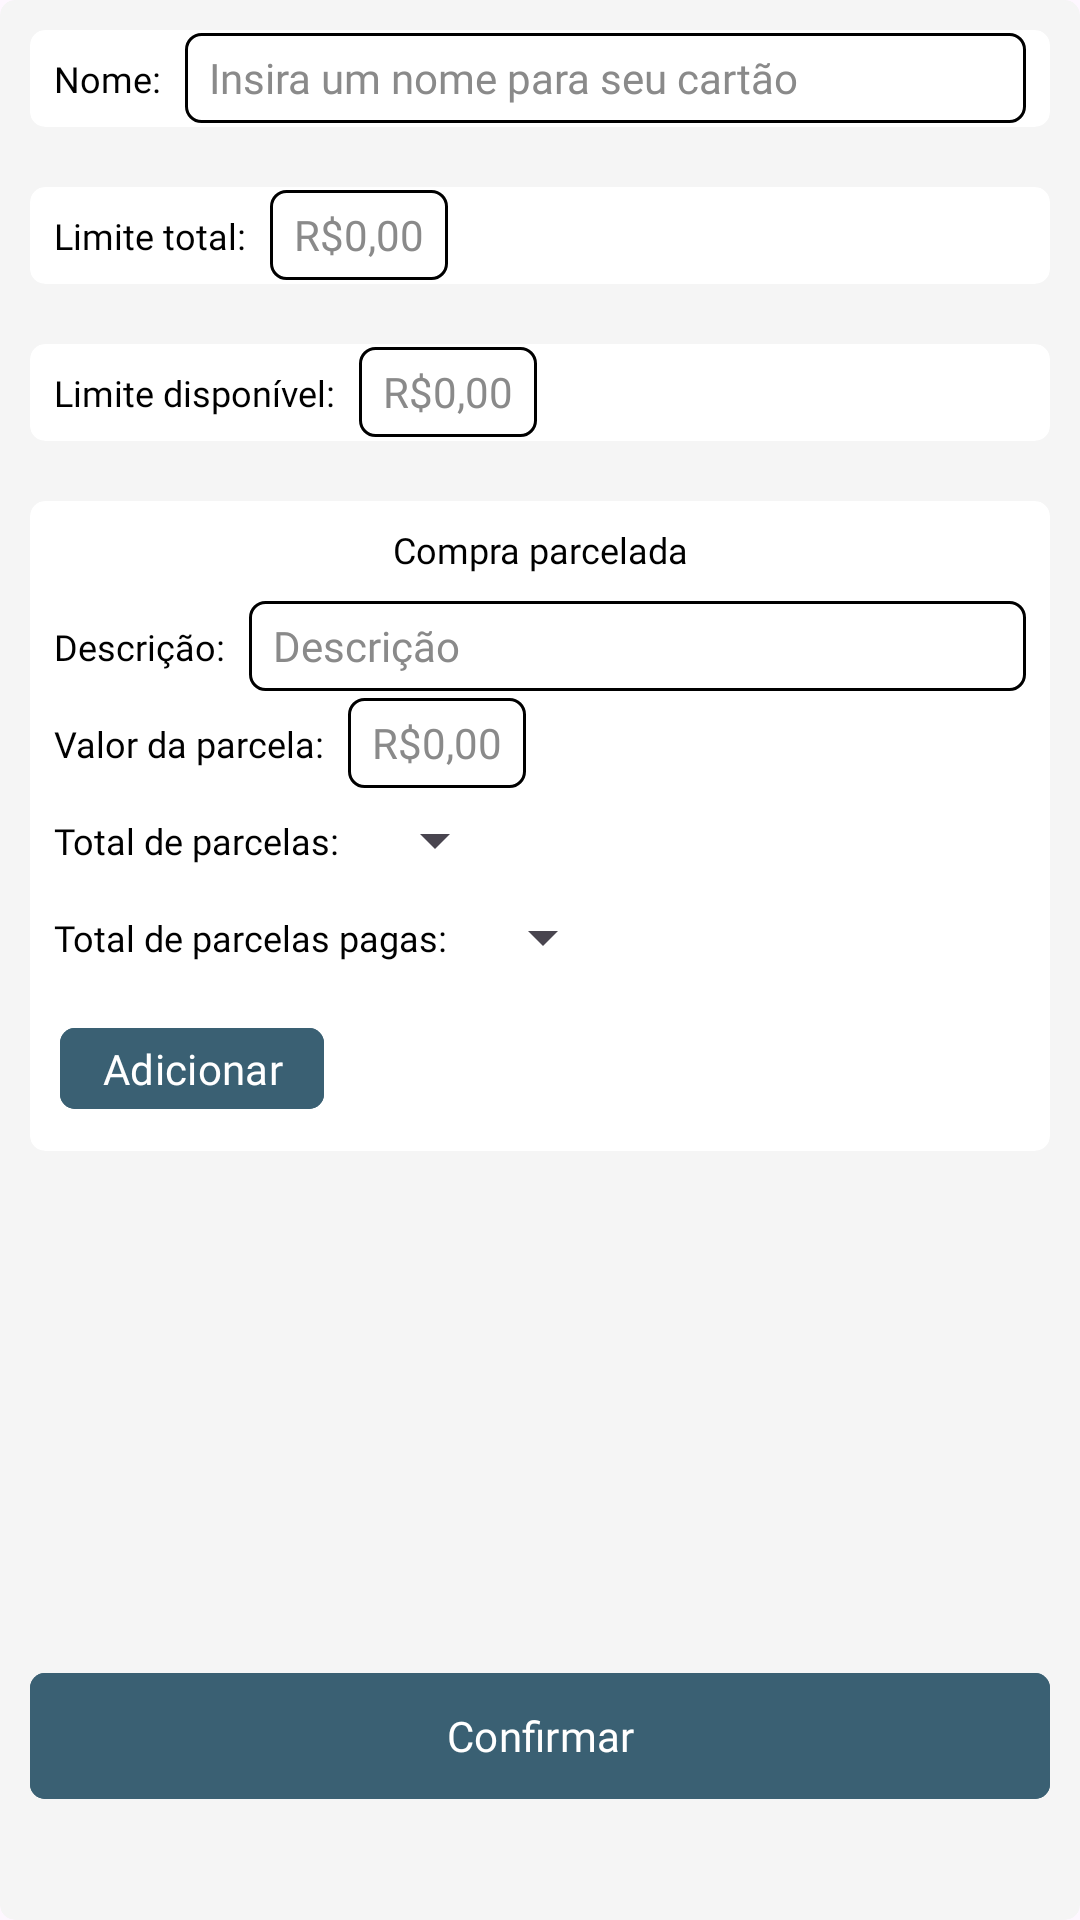

Here is an Android app screen rendered from its layout file. Give the layout XML and the strings, colors and styles it references.
<!-- AndroidManifest.xml: application theme Theme.MeuControleFinanceiro -->
<!-- res/layout/add_credit_card_dialog.xml -->
<?xml version="1.0" encoding="utf-8"?>
<androidx.cardview.widget.CardView xmlns:app="http://schemas.android.com/apk/res-auto"
    xmlns:tools="http://schemas.android.com/tools"
    app:cardBackgroundColor="#F5F5F5"
    app:cardCornerRadius="5dp"
    app:cardElevation="0dp"
    xmlns:android="http://schemas.android.com/apk/res/android"
    android:layout_width="match_parent"
    android:layout_height="wrap_content">

    <LinearLayout
        android:layout_width="match_parent"
        android:layout_height="wrap_content"
        android:orientation="vertical">

        <androidx.cardview.widget.CardView
            android:layout_width="match_parent"
            android:layout_height="wrap_content"
            android:layout_margin="10dp"
            app:cardCornerRadius="5dp"
            app:cardElevation="0dp"
            app:cardBackgroundColor="@color/white">

            <LinearLayout
                android:layout_width="match_parent"
                android:layout_height="wrap_content"
                android:gravity="center_vertical"
                android:orientation="horizontal">

                <TextView
                    android:layout_margin="8dp"
                    style="@style/title_medium"
                    android:textSize="12sp"
                    android:textColor="@color/black"
                    android:text="@string/title_name"/>

                <EditText
                    android:id="@+id/addCreditCard_name_input"
                    android:layout_marginEnd="8dp"
                    android:hint="@string/hint_insert_name_credit_card"
                    style="@style/edit_default"/>
            </LinearLayout>

        </androidx.cardview.widget.CardView>

        <androidx.cardview.widget.CardView
            android:layout_width="match_parent"
            android:layout_height="wrap_content"
            android:layout_margin="10dp"
            app:cardCornerRadius="5dp"
            app:cardElevation="0dp"
            app:cardBackgroundColor="@color/white">

            <LinearLayout
                android:layout_width="match_parent"
                android:layout_height="wrap_content"
                android:gravity="center_vertical"
                android:orientation="horizontal">

                <TextView
                    android:layout_margin="8dp"
                    style="@style/title_medium"
                    android:textSize="12sp"
                    android:textColor="@color/black"
                    android:text="@string/title_credit_card_limit_total"/>

                <EditText
                    android:id="@+id/addCreditCard_limit_total_value_input"
                    android:layout_marginEnd="8dp"
                    android:layout_width="wrap_content"
                    android:hint="@string/hint_money_value"
                    style="@style/edit_default"/>
            </LinearLayout>

        </androidx.cardview.widget.CardView>

        <androidx.cardview.widget.CardView
            android:layout_width="match_parent"
            android:layout_height="wrap_content"
            android:layout_margin="10dp"
            app:cardCornerRadius="5dp"
            app:cardElevation="0dp"
            app:cardBackgroundColor="@color/white">

            <LinearLayout
                android:layout_width="match_parent"
                android:layout_height="wrap_content"
                android:gravity="center_vertical"
                android:orientation="horizontal">

                <TextView
                    android:layout_margin="8dp"
                    style="@style/title_medium"
                    android:textSize="12sp"
                    android:textColor="@color/black"
                    android:text="@string/title_credit_card_limit_available"/>

                <EditText
                    android:id="@+id/addCreditCard_limit_available_value_input"
                    android:layout_marginEnd="8dp"
                    android:layout_width="wrap_content"
                    android:hint="@string/hint_money_value"
                    style="@style/edit_default"/>
            </LinearLayout>

        </androidx.cardview.widget.CardView>

        <androidx.cardview.widget.CardView
            android:layout_width="match_parent"
            android:layout_height="wrap_content"
            android:layout_margin="10dp"
            app:cardCornerRadius="5dp"
            app:cardElevation="0dp"
            app:cardBackgroundColor="@color/white">

            <LinearLayout
                android:layout_width="match_parent"
                android:layout_height="wrap_content"
                android:orientation="vertical">

                <TextView
                    android:layout_margin="8dp"
                    style="@style/title_medium"
                    android:layout_width="match_parent"
                    android:gravity="center"
                    android:textSize="12sp"
                    android:textColor="@color/black"
                    android:text="@string/title_payments_cash_purchases"/>

                <LinearLayout
                    android:layout_width="match_parent"
                    android:layout_height="wrap_content"
                    android:gravity="center_vertical"
                    android:orientation="horizontal">

                    <TextView
                        android:layout_margin="8dp"
                        style="@style/title_medium"
                        android:textSize="12sp"
                        android:textColor="@color/black"
                        android:text="@string/title_description"/>

                    <EditText
                        android:id="@+id/addCreditCard_cashPurchases_description_input"
                        android:layout_marginEnd="8dp"
                        android:hint="@string/hint_description"
                        style="@style/edit_default"/>
                </LinearLayout>

                <LinearLayout
                    android:layout_width="match_parent"
                    android:layout_height="wrap_content"
                    android:gravity="center_vertical"
                    android:orientation="horizontal">

                    <TextView
                        android:layout_margin="8dp"
                        style="@style/title_medium"
                        android:textSize="12sp"
                        android:textColor="@color/black"
                        android:text="@string/title_value_of_cash_purchases"/>

                    <EditText
                        android:id="@+id/addCreditCard_cashPurchases_value_input"
                        android:layout_marginEnd="8dp"
                        android:layout_width="wrap_content"
                        android:hint="@string/hint_money_value"
                        style="@style/edit_default"/>
                </LinearLayout>

                <LinearLayout
                    android:layout_width="match_parent"
                    android:layout_height="wrap_content"
                    android:gravity="center_vertical"
                    android:orientation="horizontal">

                    <TextView
                        android:layout_margin="8dp"
                        style="@style/title_medium"
                        android:textSize="12sp"
                        android:textColor="@color/black"
                        android:text="@string/title_total_cash_purchases"/>

                    <Spinner
                        android:id="@+id/addCreditCard_total_cashPurchases_spinner"
                        android:layout_width="wrap_content"
                        android:layout_height="wrap_content"/>
                </LinearLayout>

                <LinearLayout
                    android:layout_width="match_parent"
                    android:layout_height="wrap_content"
                    android:gravity="center_vertical"
                    android:orientation="horizontal">

                    <TextView
                        android:layout_margin="8dp"
                        style="@style/title_medium"
                        android:textSize="12sp"
                        android:textColor="@color/black"
                        android:text="@string/title_total_cash_purchases_payed"/>

                    <Spinner
                        android:id="@+id/addCreditCard_cashPurchases_payed_spinner"
                        android:layout_width="wrap_content"
                        android:layout_height="wrap_content"/>
                </LinearLayout>

                <com.google.android.material.button.MaterialButton
                    android:id="@+id/addCreditCard_add_cashPurchases_button"
                    android:layout_margin="10dp"
                    android:layout_height="35dp"
                    android:layout_width="wrap_content"
                    app:cornerRadius="5dp"
                    android:text="@string/title_add"
                    style="@style/button_default" />

            </LinearLayout>


        </androidx.cardview.widget.CardView>

        <androidx.recyclerview.widget.RecyclerView
            android:id="@+id/addCreditCard_cashPurchases_recyclerView"
            android:layout_width="match_parent"
            android:layout_height="150dp"
            tools:listitem="@layout/item_cash_purchases"
            tools:itemCount="2"
            android:layout_marginHorizontal="10dp"/>

        <com.google.android.material.button.MaterialButton
            android:id="@+id/addCreditCard_confirm_button"
            android:layout_margin="10dp"
            app:cornerRadius="5dp"
            android:text="@string/title_confirm"
            style="@style/button_default" />

    </LinearLayout>

</androidx.cardview.widget.CardView>
<!-- res/layout/item_cash_purchases.xml (included above) -->
<?xml version="1.0" encoding="utf-8"?>
<androidx.cardview.widget.CardView
    xmlns:app="http://schemas.android.com/apk/res-auto"
    xmlns:tools="http://schemas.android.com/tools"
    xmlns:android="http://schemas.android.com/apk/res/android"
    android:layout_marginTop="8dp"
    android:layout_marginStart="8dp"
    android:layout_marginEnd="8dp"
    app:cardCornerRadius="5dp"
    app:cardBackgroundColor="@color/white"
    android:layout_width="match_parent"
    android:layout_height="wrap_content">


    <LinearLayout
        android:layout_width="match_parent"
        android:layout_height="wrap_content"
        android:orientation="horizontal"
        android:gravity="center_vertical">

        <LinearLayout
            android:layout_width="wrap_content"
            android:layout_height="wrap_content"
            android:layout_weight="1"
            android:layout_margin="5dp"
            android:gravity="center_vertical"
            android:orientation="vertical">

            <TextView
                android:id="@+id/item_installment_purchase_description"
                style="@style/title_regular"
                android:textColor="@color/black"
                tools:text="Descrição"/>

            <LinearLayout
                android:layout_width="wrap_content"
                android:layout_height="wrap_content"
                android:orientation="horizontal">

                <TextView
                    style="@style/title_regular"
                    android:textColor="@color/black"
                    android:text="Parcelas: "/>

                <TextView
                    android:id="@+id/item_installment_purchases_quantity_payment"
                    style="@style/title_regular"
                    android:textColor="@color/black"
                    tools:text="2/10"/>

            </LinearLayout>

        </LinearLayout>

        <TextView
            android:id="@+id/item_installment_purchase_invoice_value"
            style="@style/title_medium"
            android:layout_marginEnd="5dp"
            android:textColor="@color/black"
            tools:text="R$118,00" />
    </LinearLayout>





</androidx.cardview.widget.CardView>
<!-- resources referenced by this layout -->
<resources>
  <color name="black">#FF000000</color>
  <color name="white">#FFFFFFFF</color>
  <string name="hint_description">Descrição</string>
  <string name="hint_insert_name_credit_card">Insira um nome para seu cartão</string>
  <string name="hint_money_value">R$0,00</string>
  <string name="title_add">Adicionar</string>
  <string name="title_confirm">Confirmar</string>
  <string name="title_credit_card_limit_available">Limite disponível:</string>
  <string name="title_credit_card_limit_total">Limite total:</string>
  <string name="title_description">Descrição:</string>
  <string name="title_name">Nome:</string>
  <string name="title_payments_cash_purchases">Compra parcelada</string>
  <string name="title_total_cash_purchases">Total de parcelas:</string>
  <string name="title_total_cash_purchases_payed">Total de parcelas pagas:</string>
  <string name="title_value_of_cash_purchases">Valor da parcela:</string>
  <style name="button_default">
          <item name="android:layout_width">match_parent</item>
          <item name="android:layout_height">50dp</item>
          <item name="android:padding">0dp</item>
          <item name="android:fontFamily">@font/robotomedium</item>
          <item name="android:textSize">14sp</item>
          <item name="android:textColor">@color/white</item>
          <item name="android:backgroundTint">@color/lightBlue</item>
      </style>
  <style name="edit_default">
          <item name="android:layout_width">match_parent</item>
          <item name="android:maxLines">1</item>
          <item name="android:textColorHint">@color/gray</item>
          <item name="android:textColor">@color/black</item>
          <item name="android:background">@drawable/edit_background</item>
          <item name="android:layout_height">30dp</item>
          <item name="android:textSize">14sp</item>
          <item name="android:fontFamily">@font/robotoregular</item>
          <item name="android:paddingStart">8dp</item>
          <item name="android:paddingEnd">8dp</item>
      </style>
  <style name="title_medium">
          <item name="android:layout_width">wrap_content</item>
          <item name="android:layout_height">wrap_content</item>
          <item name="android:textColor">@color/white</item>
          <item name="android:fontFamily">@font/robotomedium</item>
      </style>
  <style name="title_regular">
          <item name="android:layout_width">wrap_content</item>
          <item name="android:layout_height">wrap_content</item>
          <item name="android:fontFamily">@font/robotoregular</item>
          <item name="android:textColor">@color/white</item>
      </style>
  <style name="Theme.MeuControleFinanceiro" parent="Base.Theme.MeuControleFinanceiro" />
  <color name="lightBlue">#FF3A6073</color>
  <color name="gray">#8A8A8A</color>
  <!-- drawable edit_background (drawable) -->
  <?xml version="1.0" encoding="utf-8"?>
  <shape xmlns:android="http://schemas.android.com/apk/res/android"
      android:shape="rectangle">
  
      <solid android:color="@color/white"/>
      <stroke android:width="1dp"
          android:color="@color/black"/>
      <corners android:radius="5dp"/>
  
  </shape>
  <style name="Base.Theme.MeuControleFinanceiro" parent="Theme.Material3.DayNight.NoActionBar">
          
          
          <item name="android:windowTranslucentStatus">true</item>
      </style>
</resources>
